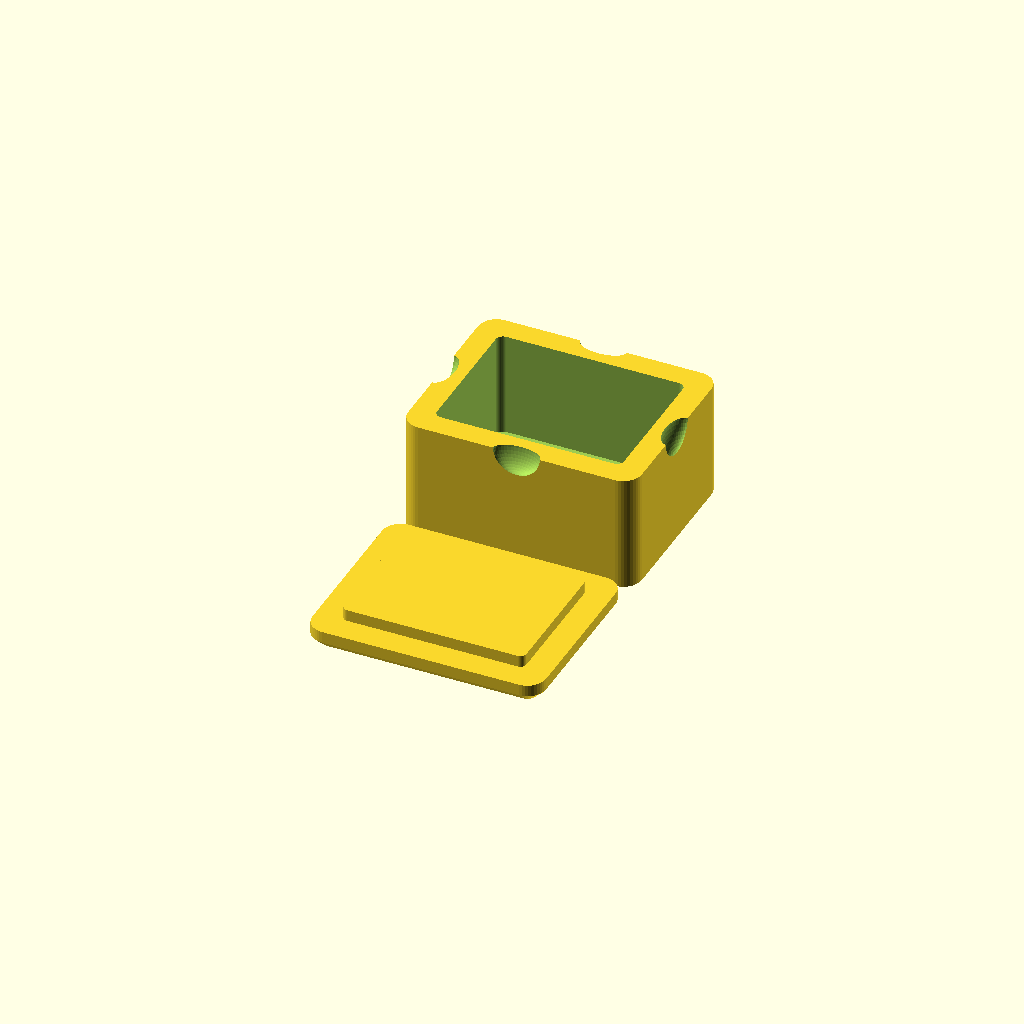
Cell 1: rendered with the file's own defaults.
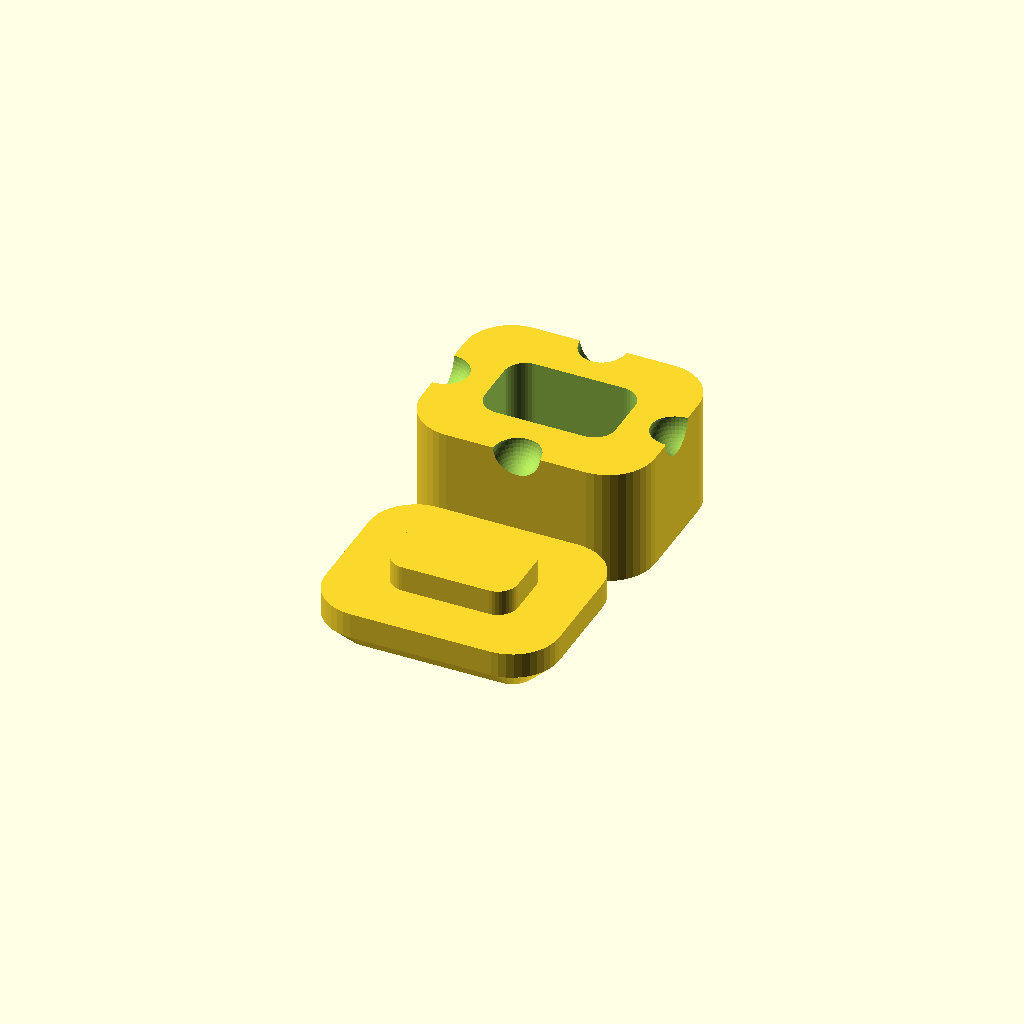
Cell 2 — Box_Corner_Radius set to 20, the other parameters unchanged.
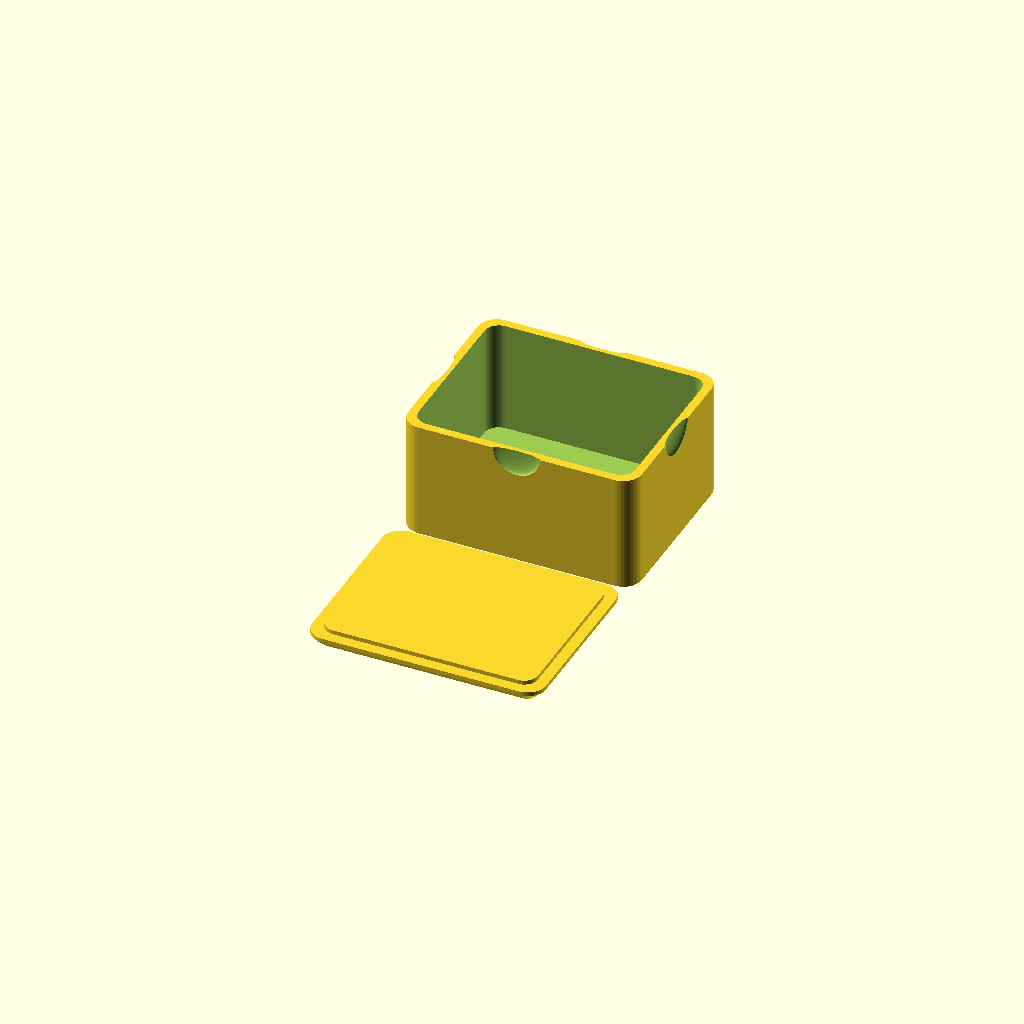
Cell 3: Box_Style = 10 (everything else at default).
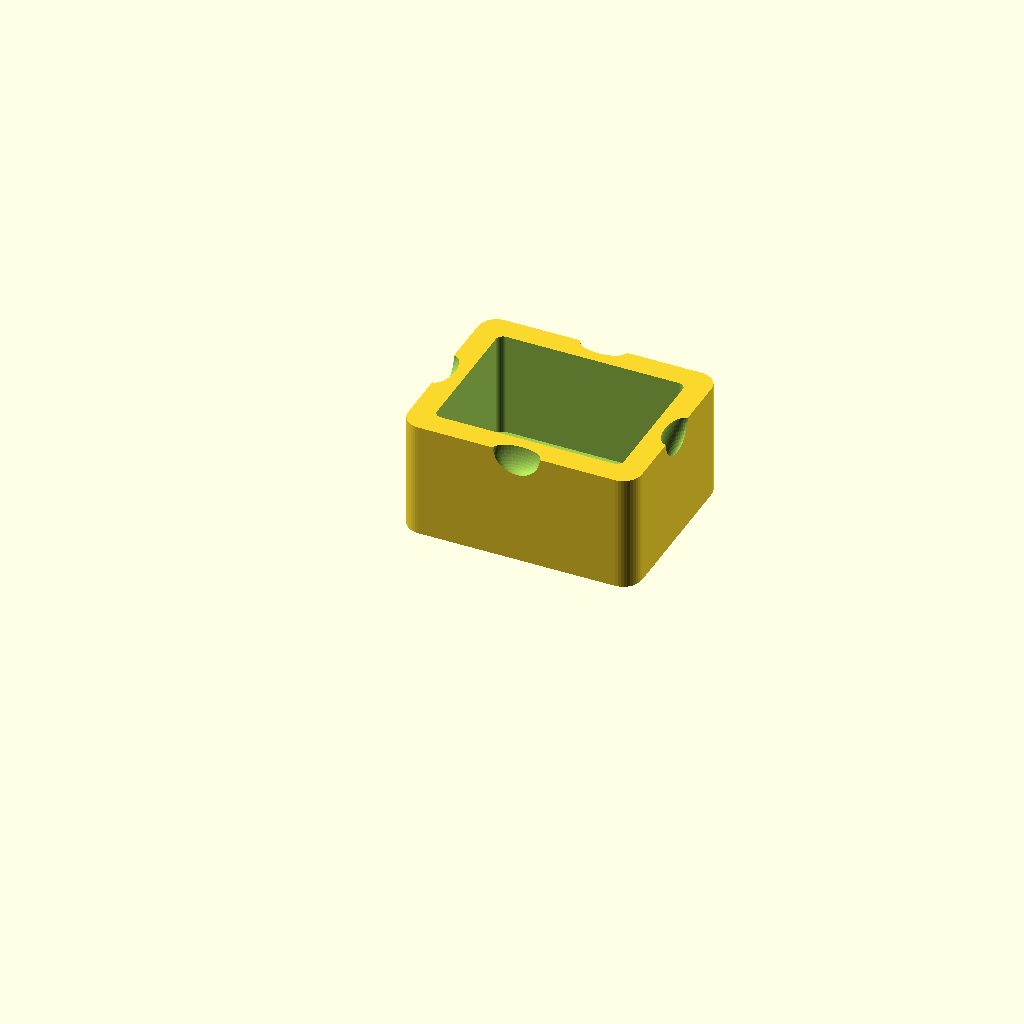
Cell 4 — Build_Group set to 2, the other parameters unchanged.
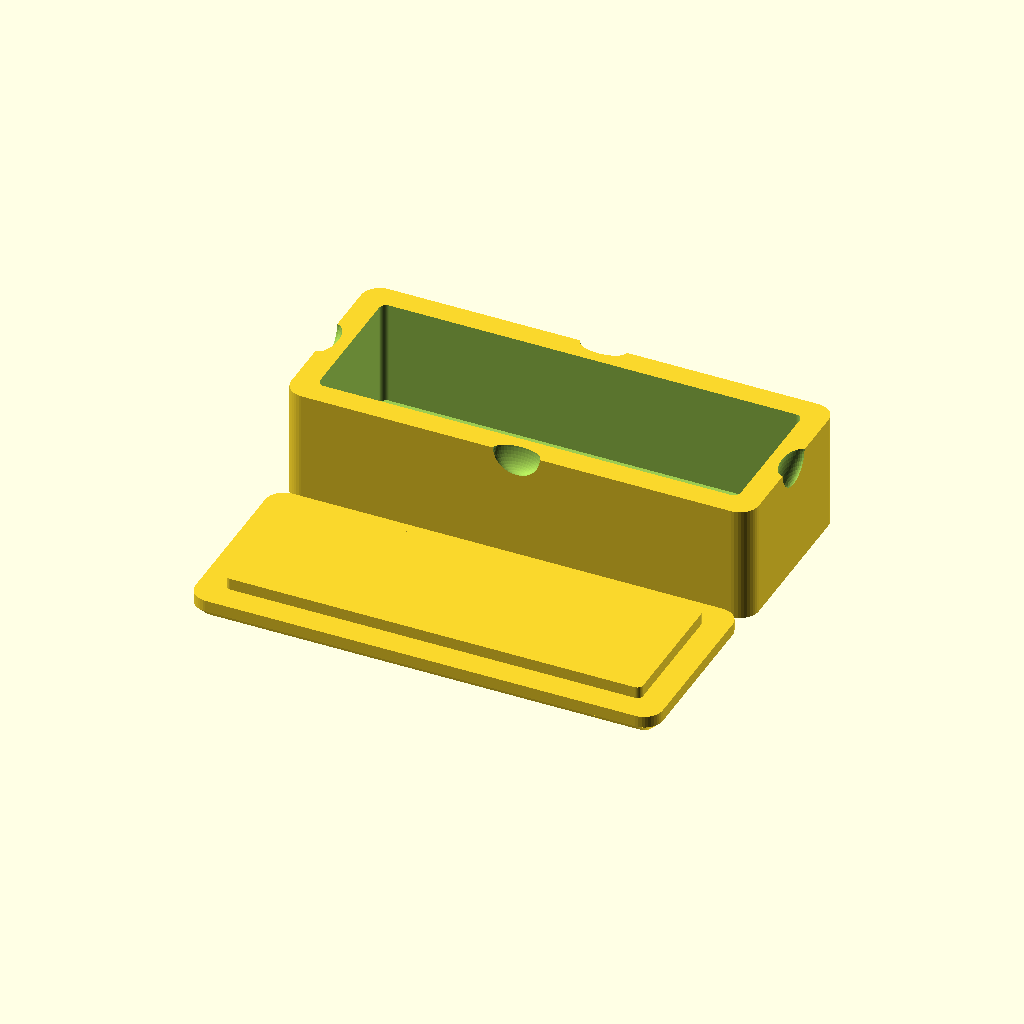
Cell 5: the same model with Box_Length = 200.
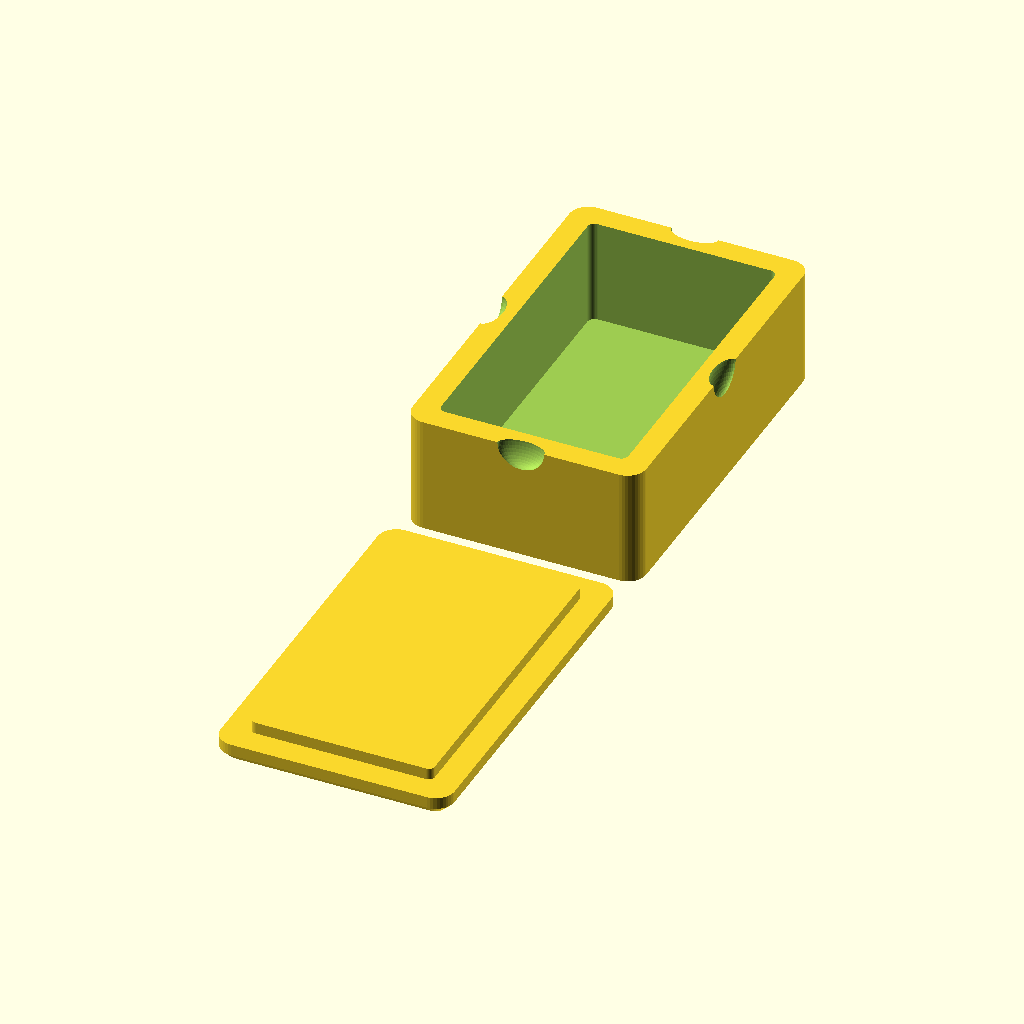
Cell 6: Box_Width = 160 (everything else at default).
All cells are drawn from one camera (rotation 55°, 0°, 25°, orthographic, colour scheme Cornfield), so only the parameter changes between them.
Source of the model, inputs/thingiverse/files/thing-3375987/files/trinket-box.scad:
// finish_washer.scad
// library for parametric Trinket Box, Container, Enclosure, Organizer, Storage
// Author: Tony Z. Tonchev, Michigan (USA) 
// last update: January 2019

// Length of box exterior (in mm)
Box_Length = 100;

// Width of box exterior (in mm)
Box_Width = 80;

// Depth of box exterior (in mm)
Box_Depth = 50;

// Box sides and lid corner radius (in mm)
Box_Corner_Radius = 8; //[4:20]

// Box style/structure tune
Box_Style = 2; //[2:10]

// Group
Build_Group = 1; //[1:BOTH, 2:BOX, 3:LID]


/* [Hidden] */

TZT_X=Box_Length-2*Box_Corner_Radius;
TZT_Y=Box_Width-2*Box_Corner_Radius;
TZT_Z=Box_Depth;
TZT_R=Box_Corner_Radius;
TZT_W=TZT_R/Box_Style+1;
$fn=40;

//---------------

if (Build_Group!=3) translate ([0,Box_Width*0.55,0]) TZT_Container ();
if (Build_Group!=2) translate ([0,-Box_Width*0.55,TZT_W+TZT_R/2]) rotate ([0,180,0]) TZT_Lid ();

module TZT_Lid () {
    translate ([0,0,TZT_W]) TZT_Box ([TZT_X,TZT_Y,TZT_R/2,TZT_R,TZT_R/2]);
    TZT_Box ([TZT_X,TZT_Y,TZT_W,TZT_R,TZT_R]);
    translate ([0,0,-TZT_W]) TZT_Box ([TZT_X-2*TZT_W-1,TZT_Y-2*TZT_W-1,TZT_W,TZT_R-TZT_W-0.5,TZT_R-TZT_W-0.5]);
}

module TZT_Container () {
    difference () {
        TZT_Box ([TZT_X,TZT_Y,TZT_Z,TZT_R,TZT_R]);
        translate ([0,0,TZT_W]) TZT_Box ([TZT_X-2*TZT_W,TZT_Y-2*TZT_W,TZT_Z,TZT_R-TZT_W,TZT_R-TZT_W]);
        TZT_Thmb=TZT_W/10;
        for (x=[-1:2:1]) {
            translate ([0,(TZT_Y/2+TZT_R)*x,TZT_Z]) scale ([1,TZT_Thmb,1]) sphere (10);
            translate ([(TZT_X/2+TZT_R)*x,0,TZT_Z]) scale ([TZT_Thmb,1,1]) sphere (10);
        }
    }   
}

module TZT_Box (TZT_Sz) {
    hull () {
        for (x=[-1:2:1]) for (y=[-1:2:1]) {
            translate ([TZT_Sz[0]/2*x,TZT_Sz[1]/2*y,0]) cylinder (TZT_Sz[2],TZT_Sz[3],TZT_Sz[4]);
        }
    }
}
Customizer parameters (derived from the source; name, type, default, range or options):
Box_Length: number, default 100
Box_Width: number, default 80
Box_Depth: number, default 50
Box_Corner_Radius: number, default 8, range 4 to 20
Box_Style: number, default 2, range 2 to 10
Build_Group: number, default 1, options 1, 2, 3
